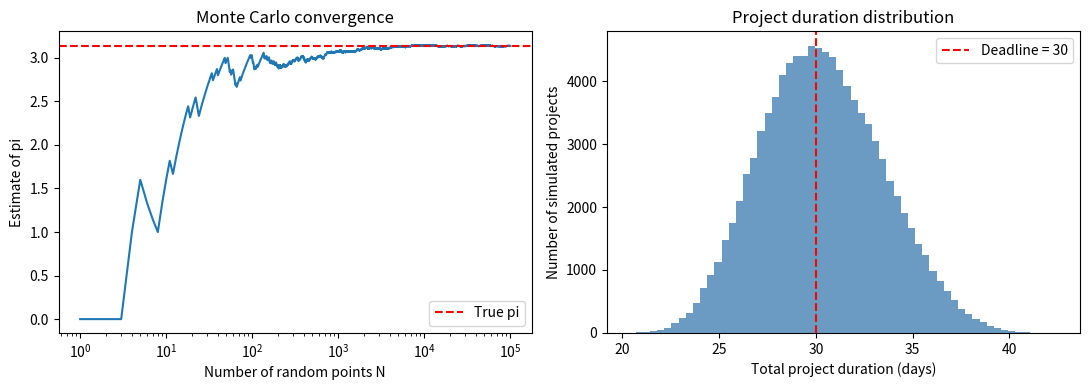

Write the Python code that produced this figure.
import numpy as np
import matplotlib.pyplot as plt

rng = np.random.default_rng(42)

# ---------- Part 1: estimate pi ----------
N = 100_000
x = rng.random(N)
y = rng.random(N)
inside = (x**2 + y**2) <= 1.0
pi_estimate = 4 * inside.mean()
running_pi = 4 * np.cumsum(inside) / np.arange(1, N + 1)

print(f"Pi estimate with N = {N:,}: {pi_estimate:.5f}")
print(f"Absolute error: {abs(pi_estimate - np.pi):.5f}")

# ---------- Part 2: project completion risk ----------
def simulate_project(n_trials, deadline, rng):
    task_a = rng.triangular(5, 8, 12, n_trials)
    task_b = rng.triangular(10, 14, 22, n_trials)
    task_c = rng.triangular(4, 6, 10, n_trials)
    total = task_a + task_b + task_c
    p_on_time = np.mean(total <= deadline)
    std_error = np.sqrt(p_on_time * (1 - p_on_time) / n_trials)
    return total, p_on_time, std_error

deadline = 30
total, p, se = simulate_project(100_000, deadline, rng)

print(f"\nMean project duration: {total.mean():.2f} days")
print(f"P(finish within {deadline} days) = {p:.3f} (+/- {se:.3f})")
print(f"95th percentile duration: {np.percentile(total, 95):.1f} days")

# ---------- Graphs ----------
fig, axes = plt.subplots(1, 2, figsize=(11, 4))

axes[0].semilogx(np.arange(1, N + 1), running_pi)
axes[0].axhline(np.pi, color="red", linestyle="--", label="True pi")
axes[0].set_xlabel("Number of random points N")
axes[0].set_ylabel("Estimate of pi")
axes[0].set_title("Monte Carlo convergence")
axes[0].legend()

axes[1].hist(total, bins=60, color="steelblue", alpha=0.8)
axes[1].axvline(deadline, color="red", linestyle="--", label=f"Deadline = {deadline}")
axes[1].set_xlabel("Total project duration (days)")
axes[1].set_ylabel("Number of simulated projects")
axes[1].set_title("Project duration distribution")
axes[1].legend()

plt.tight_layout()
plt.savefig("task05_monte_carlo.png", dpi=150)
plt.show()
